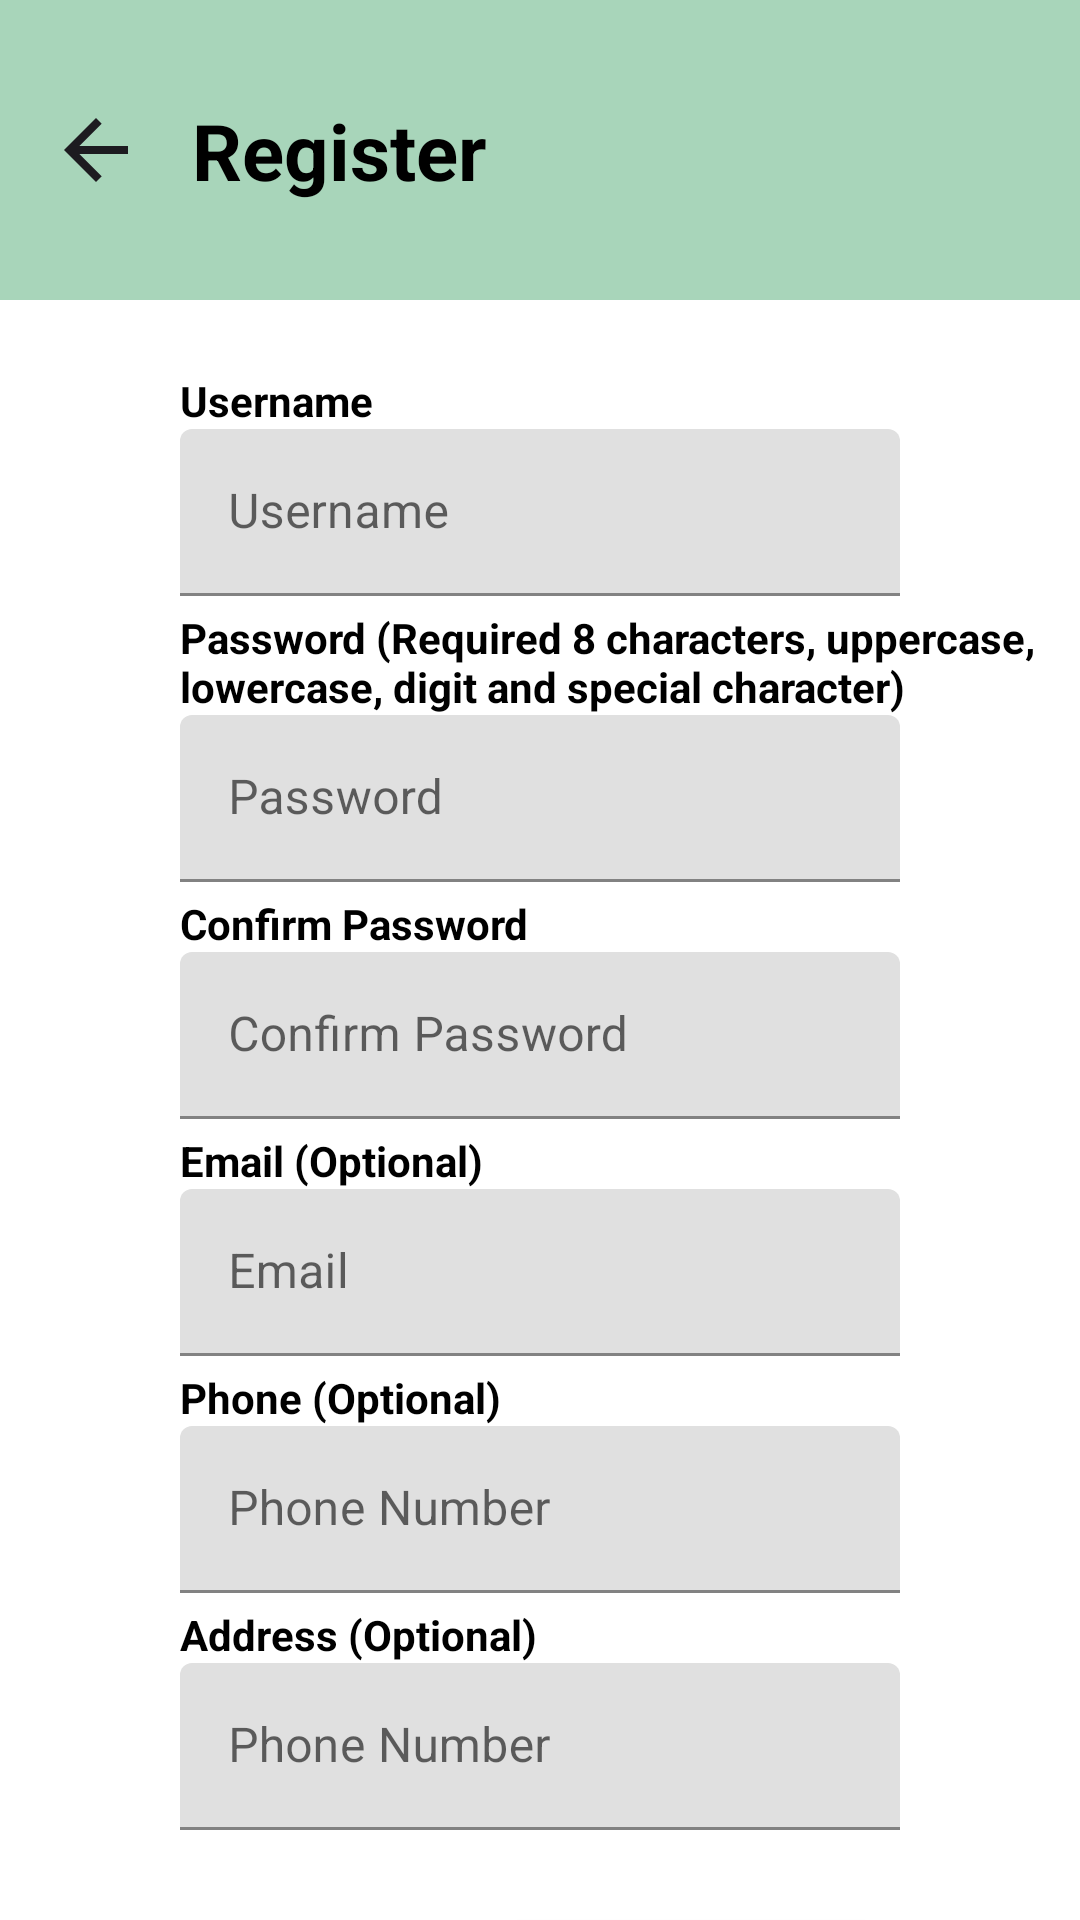

Write the Android layout XML for this screen, with the resource values it uses.
<!-- AndroidManifest.xml: application theme Theme.ProductSaleApp -->
<!-- res/layout/activity_register.xml -->
<?xml version="1.0" encoding="utf-8"?>
<androidx.constraintlayout.widget.ConstraintLayout xmlns:android="http://schemas.android.com/apk/res/android"
    xmlns:app="http://schemas.android.com/apk/res-auto"
    xmlns:tools="http://schemas.android.com/tools"
    android:id="@+id/main"
    android:layout_width="match_parent"
    android:layout_height="match_parent"
    tools:context=".ui.home.RegisterActivity">

    
    <View
        android:id="@+id/register_title"
        android:layout_width="match_parent"
        android:layout_height="100dp"
        android:background="@color/accent_color"
        app:layout_constraintTop_toTopOf="parent"/>

    <TextView
        android:id="@+id/login_title_text"
        android:layout_width="wrap_content"
        android:layout_height="wrap_content"
        android:text="@string/register"
        android:textAppearance="@style/heading_1"
        android:layout_marginStart="64dp"
        app:layout_constraintTop_toTopOf="@+id/register_title"
        app:layout_constraintStart_toStartOf="@id/register_title"
        app:layout_constraintBottom_toBottomOf="@id/register_title" />

    <ImageView
        android:layout_width="32dp"
        android:layout_height="32dp"
        android:contentDescription="@string/return_to_previous_screen"
        android:src="@drawable/arrow_back"
        android:layout_marginStart="16dp"
        app:layout_constraintTop_toTopOf="@+id/register_title"
        app:layout_constraintStart_toStartOf="@id/register_title"
        app:layout_constraintBottom_toBottomOf="@id/register_title" />

    
    <View
        android:id="@+id/register_area"
        android:layout_width="match_parent"
        android:layout_height="match_parent"
        android:layout_marginTop="100dp"
        app:layout_constraintTop_toTopOf="parent"
        app:layout_constraintStart_toStartOf="parent"
        app:layout_constraintEnd_toEndOf="parent"
        app:layout_constraintBottom_toBottomOf="parent" />

    
    <TextView
        android:id="@+id/username_register_label_heading"
        android:layout_width="wrap_content"
        android:layout_height="wrap_content"
        android:text="@string/username"
        android:textAppearance="@style/heading_2"
        android:layout_marginStart="60dp"
        android:layout_marginTop="24dp"
        app:layout_constraintTop_toTopOf="@+id/register_area"
        app:layout_constraintStart_toStartOf="@+id/register_area" />

    <com.google.android.material.textfield.TextInputLayout
        android:id="@+id/username_register_label"
        android:layout_width="0dp"
        android:layout_height="wrap_content"
        android:hint="@string/username"
        android:layout_marginStart="60dp"
        android:layout_marginEnd="60dp"
        app:layout_constraintTop_toBottomOf="@+id/username_register_label_heading"
        app:layout_constraintStart_toStartOf="@+id/register_area"
        app:layout_constraintEnd_toEndOf="@+id/register_area">

        <com.google.android.material.textfield.TextInputEditText
            android:id="@+id/username_register_field"
            android:layout_width="match_parent"
            android:layout_height="wrap_content"
            android:autofillHints="username"
            tools:ignore="TouchTargetSizeCheck" />
    </com.google.android.material.textfield.TextInputLayout>

    
    <TextView
        android:id="@+id/password_register_label_heading"
        android:layout_width="300dp"
        android:layout_height="wrap_content"
        android:text="@string/password_requirement"
        android:textAppearance="@style/heading_2"
        android:layout_marginStart="60dp"
        android:layout_marginTop="60dp"
        app:layout_constraintTop_toTopOf="@+id/username_register_label"
        app:layout_constraintStart_toStartOf="@+id/register_area" />

    <com.google.android.material.textfield.TextInputLayout
        android:id="@+id/password_register_label"
        android:layout_width="0dp"
        android:layout_height="wrap_content"
        android:hint="@string/password"
        android:layout_marginStart="60dp"
        android:layout_marginEnd="60dp"
        app:layout_constraintTop_toBottomOf="@+id/password_register_label_heading"
        app:layout_constraintStart_toStartOf="@+id/register_area"
        app:layout_constraintEnd_toEndOf="@+id/register_area">

        <com.google.android.material.textfield.TextInputEditText
            android:id="@+id/password_register_field"
            android:layout_width="match_parent"
            android:layout_height="wrap_content"
            android:autofillHints="password"
            android:inputType="textPassword"
            tools:ignore="TouchTargetSizeCheck" />
    </com.google.android.material.textfield.TextInputLayout>

    
    <TextView
        android:id="@+id/confirm_password_label_heading"
        android:layout_width="wrap_content"
        android:layout_height="wrap_content"
        android:text="@string/confirm_password"
        android:textAppearance="@style/heading_2"
        android:layout_marginStart="60dp"
        android:layout_marginTop="60dp"
        app:layout_constraintTop_toTopOf="@+id/password_register_label"
        app:layout_constraintStart_toStartOf="@+id/register_area" />

    <com.google.android.material.textfield.TextInputLayout
        android:id="@+id/confirm_password_label"
        android:layout_width="0dp"
        android:layout_height="wrap_content"
        android:hint="@string/confirm_password"
        android:layout_marginStart="60dp"
        android:layout_marginEnd="60dp"
        app:layout_constraintTop_toBottomOf="@+id/confirm_password_label_heading"
        app:layout_constraintStart_toStartOf="@+id/register_area"
        app:layout_constraintEnd_toEndOf="@+id/register_area">

        <com.google.android.material.textfield.TextInputEditText
            android:id="@+id/confirm_password_field"
            android:layout_width="match_parent"
            android:layout_height="wrap_content"
            android:autofillHints="password"
            android:inputType="textPassword"
            tools:ignore="TouchTargetSizeCheck" />
    </com.google.android.material.textfield.TextInputLayout>

    
    <TextView
        android:id="@+id/email_register_label_heading"
        android:layout_width="wrap_content"
        android:layout_height="wrap_content"
        android:text="@string/email_optional"
        android:textAppearance="@style/heading_2"
        android:layout_marginStart="60dp"
        android:layout_marginTop="60dp"
        app:layout_constraintTop_toTopOf="@+id/confirm_password_label"
        app:layout_constraintStart_toStartOf="@+id/register_area" />

    <com.google.android.material.textfield.TextInputLayout
        android:id="@+id/email_register_label"
        android:layout_width="0dp"
        android:layout_height="wrap_content"
        android:hint="@string/email"
        android:layout_marginStart="60dp"
        android:layout_marginEnd="60dp"
        app:layout_constraintTop_toBottomOf="@+id/email_register_label_heading"
        app:layout_constraintStart_toStartOf="@+id/register_area"
        app:layout_constraintEnd_toEndOf="@+id/register_area">

        <com.google.android.material.textfield.TextInputEditText
            android:id="@+id/email_register_field"
            android:layout_width="match_parent"
            android:layout_height="wrap_content"
            android:autofillHints="emailAddress"
            tools:ignore="TouchTargetSizeCheck" />
    </com.google.android.material.textfield.TextInputLayout>

    
    <TextView
        android:id="@+id/phone_register_label_heading"
        android:layout_width="wrap_content"
        android:layout_height="wrap_content"
        android:text="@string/phone_optional"
        android:textAppearance="@style/heading_2"
        android:layout_marginStart="60dp"
        android:layout_marginTop="60dp"
        app:layout_constraintTop_toTopOf="@+id/email_register_label"
        app:layout_constraintStart_toStartOf="@+id/register_area" />

    <com.google.android.material.textfield.TextInputLayout
        android:id="@+id/phone_register_label"
        android:layout_width="0dp"
        android:layout_height="wrap_content"
        android:hint="@string/phone_number"
        android:layout_marginStart="60dp"
        android:layout_marginEnd="60dp"
        app:layout_constraintTop_toBottomOf="@+id/phone_register_label_heading"
        app:layout_constraintStart_toStartOf="@+id/register_area"
        app:layout_constraintEnd_toEndOf="@+id/register_area">

        <com.google.android.material.textfield.TextInputEditText
            android:id="@+id/phone_register_field"
            android:layout_width="match_parent"
            android:layout_height="wrap_content"
            android:autofillHints="phone"
            tools:ignore="TouchTargetSizeCheck" />
    </com.google.android.material.textfield.TextInputLayout>

    
    <TextView
        android:id="@+id/address_register_label_heading"
        android:layout_width="wrap_content"
        android:layout_height="wrap_content"
        android:text="@string/address_optional"
        android:textAppearance="@style/heading_2"
        android:layout_marginStart="60dp"
        android:layout_marginTop="60dp"
        app:layout_constraintTop_toTopOf="@+id/phone_register_label"
        app:layout_constraintStart_toStartOf="@+id/register_area" />

    <com.google.android.material.textfield.TextInputLayout
        android:id="@+id/address_register_label"
        android:layout_width="0dp"
        android:layout_height="wrap_content"
        android:hint="@string/phone_number"
        android:layout_marginStart="60dp"
        android:layout_marginEnd="60dp"
        app:layout_constraintTop_toBottomOf="@+id/address_register_label_heading"
        app:layout_constraintStart_toStartOf="@+id/register_area"
        app:layout_constraintEnd_toEndOf="@+id/register_area">

        <com.google.android.material.textfield.TextInputEditText
            android:id="@+id/address_register_field"
            android:layout_width="match_parent"
            android:layout_height="wrap_content"
            android:autofillHints="postalAddress"
            tools:ignore="TouchTargetSizeCheck" />
    </com.google.android.material.textfield.TextInputLayout>

    
    <Button
        android:id="@+id/register_button"
        android:layout_width="140dp"
        android:layout_height="wrap_content"
        android:backgroundTint="@color/accent_color"
        android:background="@drawable/rounded_rectangle_background"
        android:layout_marginEnd="60dp"
        android:layout_marginTop="30dp"
        android:text="@string/register"
        android:textAppearance="@style/button"
        app:layout_constraintTop_toBottomOf="@id/address_register_label"
        app:layout_constraintEnd_toEndOf="parent" />
</androidx.constraintlayout.widget.ConstraintLayout>
<!-- resources referenced by this layout -->
<resources>
  <color name="accent_color">#A8D5BA</color>
  <!-- drawable arrow_back: png bitmap (drawable, 681 bytes) -->
  <!-- drawable rounded_rectangle_background (drawable) -->
  <?xml version="1.0" encoding="utf-8"?>
  <shape xmlns:android="http://schemas.android.com/apk/res/android"
      android:shape="rectangle">
  
      
      <solid android:color="@color/accent_color" />
  
      
      
      <corners android:radius="16dp" />
  
      
      
  </shape>
  <string name="address_optional">Address (Optional)</string>
  <string name="confirm_password">Confirm Password</string>
  <string name="email">Email</string>
  <string name="email_optional">Email (Optional)</string>
  <string name="password">Password</string>
  <string name="password_requirement">Password (Required 8 characters, uppercase, lowercase, digit and special character)</string>
  <string name="phone_number">Phone Number</string>
  <string name="phone_optional">Phone (Optional)</string>
  <string name="register">Register</string>
  <string name="return_to_previous_screen">Return</string>
  <string name="username">Username</string>
  <style name="button">
          <item name="android:textSize">16sp</item>
          <item name="android:textColor">@color/gray</item>
          <item name="android:textStyle">bold</item>
      </style>
  <style name="heading_1">
          <item name="android:textSize">26sp</item>
          <item name="android:textColor">@color/black</item>
          <item name="android:textStyle">bold</item>
      </style>
  <style name="heading_2">
          <item name="android:textSize">14sp</item>
          <item name="android:textColor">@color/black</item>
          <item name="android:textStyle">bold</item>
      </style>
  <style name="Theme.ProductSaleApp" parent="Theme.MaterialComponents.Light.NoActionBar">
  
          <item name="colorPrimary">@color/primary_color</item>
          <item name="colorPrimaryVariant">@color/black</item>
  
          <item name="colorSecondaryVariant">@color/black</item>
          <item name="colorOnSecondary">@color/black</item>
  
          <item name="colorAccent">@color/accent_color</item>
  
          <item name="android:statusBarColor">@color/black</item>
          <item name="android:navigationBarColor">@color/black</item>
          <item name="colorOnPrimary">@color/white</item>
          <item name="colorSecondary">@color/secondary_color</item>
      </style>
  <color name="gray">#49454F</color>
  <color name="black">#FF000000</color>
  <color name="primary_color">#A8D5BA</color>
  <color name="white">#FFFFFFFF</color>
  <color name="secondary_color">#FF03DAC5</color>
</resources>
